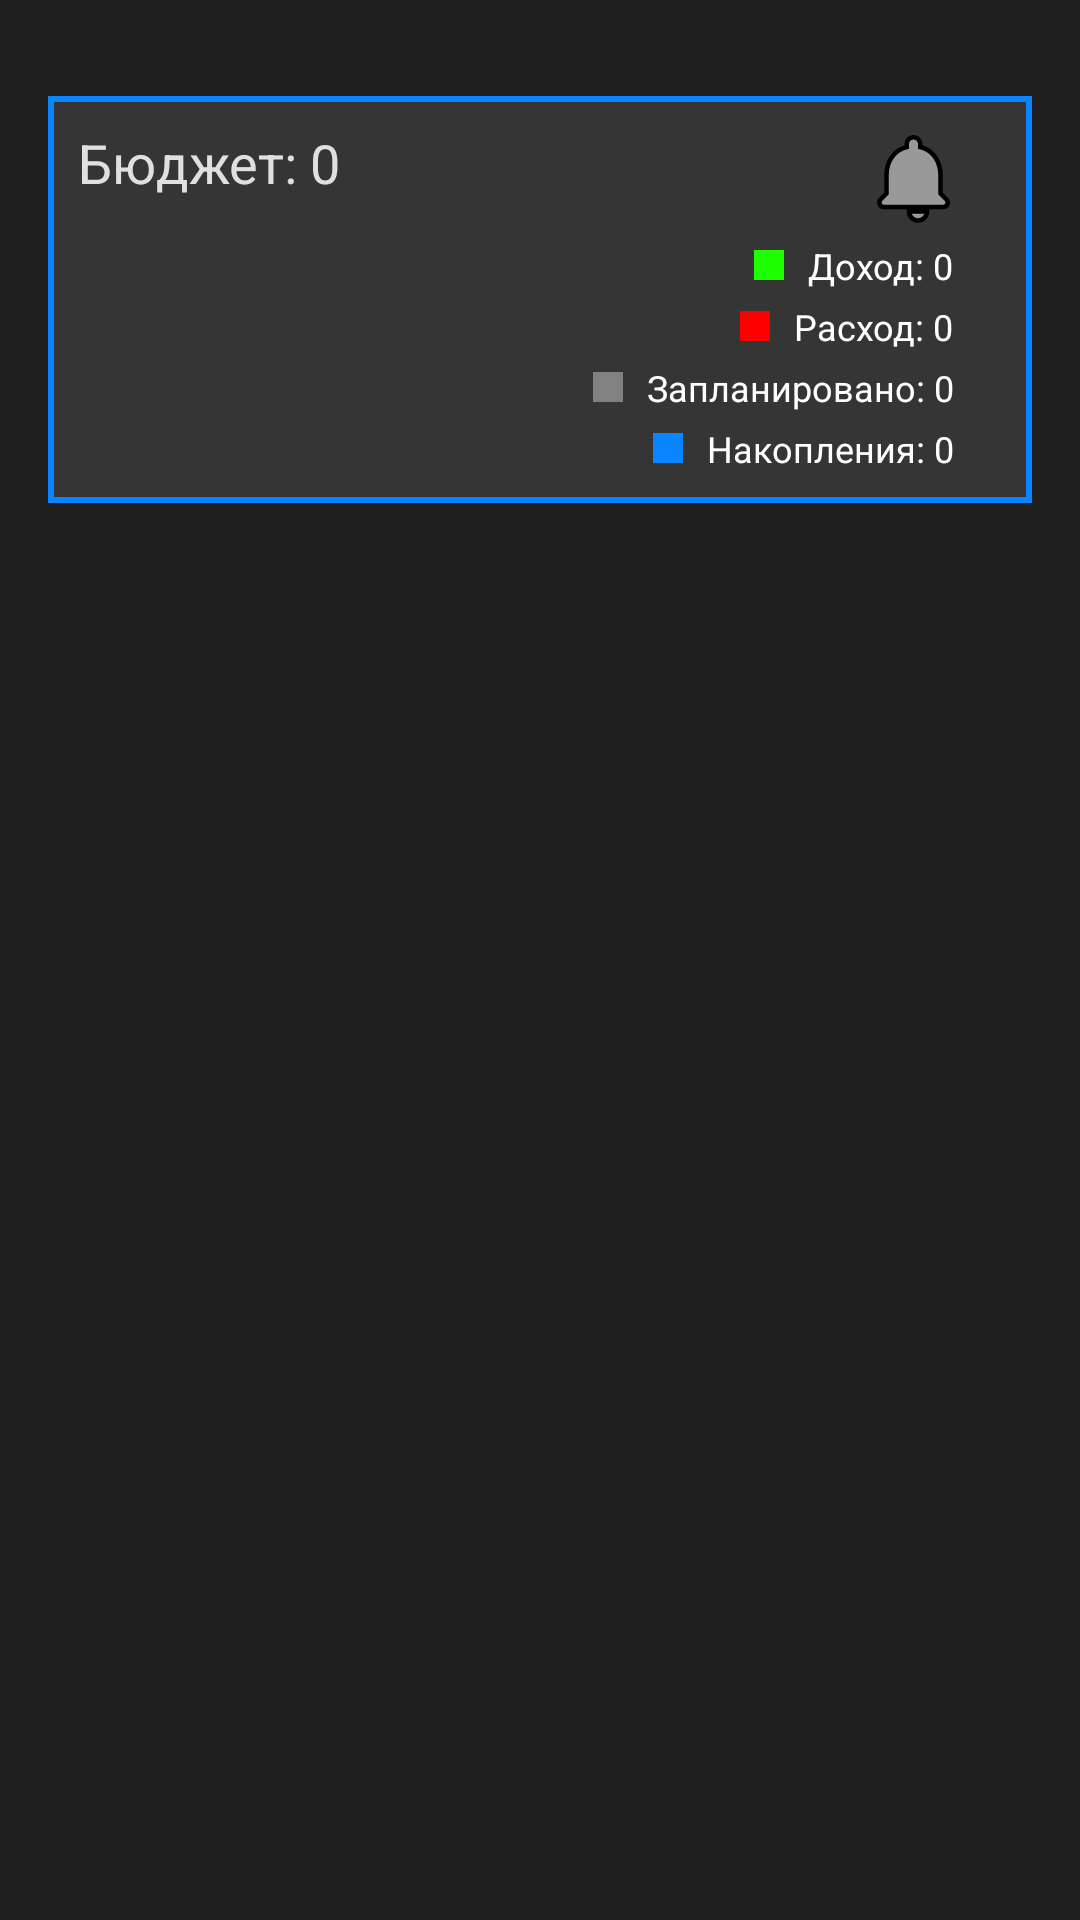

Layout XML and referenced resources for this Android screen:
<!-- AndroidManifest.xml: application theme Base.Theme.MyBudget1 -->
<!-- res/layout/start_activity.xml -->
<?xml version="1.0" encoding="utf-8"?>
<RelativeLayout xmlns:android="http://schemas.android.com/apk/res/android"
    android:layout_width="match_parent"
    android:layout_height="match_parent"
    xmlns:app="http://schemas.android.com/apk/res-auto"
    android:background="@color/my_darkbg">

    <ScrollView
        android:layout_width="match_parent"
        android:layout_height="match_parent"
        android:fillViewport="true">

        <LinearLayout
            android:layout_width="match_parent"
            android:layout_height="wrap_content"
            android:orientation="vertical"
            android:padding="16dp">

            
            <RelativeLayout
                android:background="@drawable/main_budget_background"
                android:id="@+id/budgetStatsContainer"
                android:layout_width="match_parent"
                android:layout_height="wrap_content"
                android:layout_below="@id/btnOpenMenu"
                android:layout_marginTop="16dp"
                android:padding="10dp">

                
                <TextView
                    android:id="@+id/tvBudget"
                    android:layout_width="wrap_content"
                    android:layout_height="wrap_content"
                    android:text="Бюджет: 0"
                    android:textColor="@color/white"
                    android:textSize="18sp"
                    android:layout_alignParentStart="true"
                    android:layout_marginTop="0dp" />

                <FrameLayout
                    android:id="@+id/notification_container"
                    android:layout_width="wrap_content"
                    android:layout_height="wrap_content"
                    android:layout_alignParentEnd="true"
                    android:layout_alignParentTop="true">

                    
                    <ImageButton
                        android:id="@+id/notifications"
                        android:layout_width="wrap_content"
                        android:layout_height="wrap_content"

                        android:src="@drawable/ic_notifications"
                        android:background="?attr/selectableItemBackgroundBorderless"
                        android:layout_marginEnd="10dp" />

                    
                    <TextView
                        android:id="@+id/notification_badge"
                        android:layout_width="18dp"
                        android:layout_height="18dp"
                        android:layout_gravity="end|top"
                        android:layout_marginTop="8dp"
                        android:layout_marginEnd="10dp"
                        android:background="@drawable/badge_background"
                        android:textColor="#FFFFFF"
                        android:gravity="center"
                        android:textSize="8sp"
                        android:visibility="gone"
                        android:padding="2dp" />
                </FrameLayout>

                
                <LinearLayout
                    android:id="@+id/rowIncome"
                    android:layout_width="wrap_content"
                    android:layout_height="wrap_content"
                    android:layout_alignParentEnd="true"
                    android:layout_marginEnd="16dp"
                    android:layout_below="@id/tvBudget"
                    android:layout_marginTop="14dp"
                    android:orientation="horizontal"
                    android:gravity="center_vertical">

                    <View
                        android:layout_width="10dp"
                        android:layout_height="10dp"
                        android:layout_marginEnd="8dp"
                        android:background="@drawable/green_circle" />

                    <TextView
                        android:id="@+id/tvIncome"
                        android:layout_width="wrap_content"
                        android:layout_height="wrap_content"
                        android:text="Доход: 0"
                        android:textColor="@android:color/white"
                        android:textSize="12sp" />
                </LinearLayout>


                
                <LinearLayout
                    android:id="@+id/rowSpent"
                    android:layout_width="wrap_content"
                    android:layout_height="wrap_content"
                    android:layout_alignParentEnd="true"
                    android:layout_marginEnd="16dp"
                    android:layout_below="@id/rowIncome"
                    android:layout_marginTop="4dp"
                    android:orientation="horizontal"
                    android:gravity="center_vertical">

                    <View
                        android:layout_width="10dp"
                        android:layout_height="10dp"
                        android:layout_marginEnd="8dp"
                        android:background="@drawable/red_circle" />

                    <TextView
                        android:id="@+id/tvSpent"
                        android:layout_width="wrap_content"
                        android:layout_height="wrap_content"
                        android:text="Расход: 0"
                        android:textColor="@android:color/white"
                        android:textSize="12sp" />
                </LinearLayout>


                
                <LinearLayout
                    android:id="@+id/rowSavings"
                    android:layout_width="wrap_content"
                    android:layout_height="wrap_content"
                    android:layout_alignParentEnd="true"
                    android:layout_marginEnd="16dp"
                    android:layout_below="@id/rowPlaning"
                    android:layout_marginTop="4dp"
                    android:orientation="horizontal"
                    android:gravity="center_vertical">

                    <View
                        android:layout_width="10dp"
                        android:layout_height="10dp"
                        android:layout_marginEnd="8dp"
                        android:background="@drawable/blue_circle" />

                    <TextView
                        android:id="@+id/tvSavings"
                        android:layout_width="wrap_content"
                        android:layout_height="wrap_content"
                        android:text="Накопления: 0"
                        android:textColor="@android:color/white"
                        android:textSize="12sp" />
                </LinearLayout>

                
                <LinearLayout
                    android:id="@+id/rowPlaning"
                    android:layout_width="wrap_content"
                    android:layout_height="wrap_content"
                    android:layout_alignParentEnd="true"
                    android:layout_marginEnd="16dp"
                    android:layout_below="@id/rowSpent"
                    android:layout_marginTop="4dp"
                    android:orientation="horizontal"
                    android:gravity="center_vertical">

                    <View
                        android:layout_width="10dp"
                        android:layout_height="10dp"
                        android:layout_marginEnd="8dp"
                        android:background="@drawable/gray_circle" />

                    <TextView
                        android:id="@+id/tvPlans"
                        android:layout_width="wrap_content"
                        android:layout_height="wrap_content"
                        android:text="Запланировано: 0"
                        android:textColor="@android:color/white"
                        android:textSize="12sp" />
                </LinearLayout>

            </RelativeLayout>





            <androidx.recyclerview.widget.RecyclerView
                android:id="@+id/cardRecyclerView"
                android:layout_width="match_parent"
                android:layout_height="match_parent"
                android:layout_marginTop="20dp"
                android:padding="8dp"
                android:clipToPadding="false"
                android:scrollbars="vertical"/>


        </LinearLayout>
    </ScrollView>
</RelativeLayout>
<!-- resources referenced by this layout -->
<resources>
  <color name="my_darkbg">#1E1E1E</color>
  <color name="white">#E0E0E0</color>
  <!-- drawable blue_circle (drawable) -->
  <?xml version="1.0" encoding="utf-8"?>
  <shape xmlns:android="http://schemas.android.com/apk/res/android"
      android:shape="rectangle">
      <size android:width="10dp" android:height="10dp" />
      <solid android:color="@color/primary"/>
  </shape>
  <!-- drawable gray_circle (drawable) -->
  <?xml version="1.0" encoding="utf-8"?>
  <shape xmlns:android="http://schemas.android.com/apk/res/android"
      android:shape="rectangle">
      <size android:width="10dp" android:height="10dp" />
      <solid android:color="@color/dark_gray"/>
  </shape>
  <!-- drawable green_circle (drawable) -->
  <?xml version="1.0" encoding="utf-8"?>
  <shape xmlns:android="http://schemas.android.com/apk/res/android"
      android:shape="rectangle">
      <size android:width="10dp" android:height="10dp" />
      <solid android:color="@color/my_green"/>
  </shape>
  <!-- drawable ic_notifications (drawable) -->
  <?xml version="1.0" encoding="utf-8"?>
  <vector xmlns:android="http://schemas.android.com/apk/res/android"
      android:width="36dp"
      android:height="36dp"
      android:viewportWidth="24"
      android:viewportHeight="24">
  
      
      <path
          android:fillColor="#999999"
          android:strokeColor="#FF000000"
          android:strokeWidth="1"
          android:pathData="M12,21c1.1,0 2,-0.9 2,-2h-4c0,1.1 0.9,2 2,2z
                            M18.29,16.29L17,15V11
                            c0,-3.07 -1.63,-5.64 -4.5,-6.32V4
                            a1.5,1.5 0 0,0 -3,0v0.68
                            C6.63,5.36 5,7.92 5,11v4
                            l-1.29,1.29a1,1 0 0,0 0.71,1.71h13.17
                            a1,1 0 0,0 0.71,-1.71z" />
  </vector>
  <!-- drawable main_budget_background (drawable) -->
  <?xml version="1.0" encoding="utf-8"?>
  <shape xmlns:android="http://schemas.android.com/apk/res/android" android:shape="rectangle">
      
      <solid android:color="@color/my_darkl"/> 
      <stroke android:width="2dp" android:color="@color/primary"/> 
  </shape>
  <!-- drawable red_circle (drawable) -->
  <?xml version="1.0" encoding="utf-8"?>
  <shape xmlns:android="http://schemas.android.com/apk/res/android"
      android:shape="rectangle">
      <size android:width="10dp" android:height="10dp" />
      <solid android:color="@color/my_red"/>
  </shape>
  <style name="Base.Theme.MyBudget1" parent="Theme.AppCompat.DayNight.NoActionBar">
          
          
      </style>
  <color name="primary">#0A84FF</color>
  <color name="dark_gray">#818181</color>
  <color name="my_green">#1EFF00</color>
  <color name="my_darkl">#353535</color>
  <color name="my_red">#FF0000</color>
</resources>
